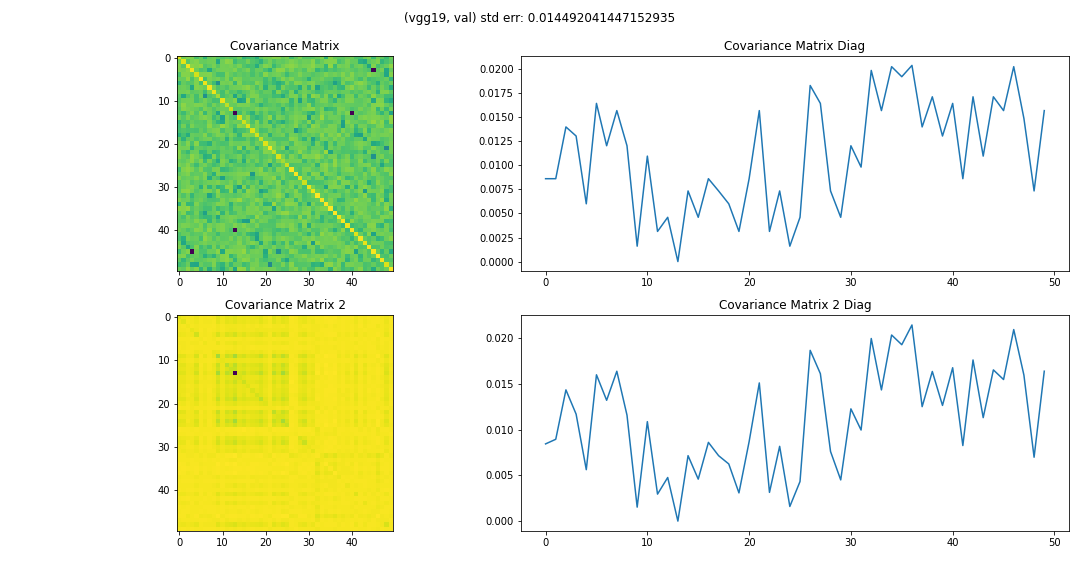

The table this chart was drawn from, first rows:
8.620408163265307067e-03, 3.542857142853073613e-04, -5.355102040817513905e-04, -4.906122448980737962e-04, 9.224489795871855123e-05, 2.473469387755083525e-04, -3.020408163276030574e-05, -2.457142857143910153e-04, 3.216326530609752246e-04, 1.706122448972914910e-04, 1.289795918365374192e-04, -1.934693877556807140e-04, 1.379591836729593542e-04, 1.387755102033866447e-04, 2.955102040811850243e-04, 3.265306122392429381e-05, 5.959183673430486211e-05, 7.183673469347812797e-05, -1.877551020452184198e-05, -1.934693877558710457e-04, 3.542857142853435737e-04, -3.616326530612100592e-04, 6.522448979585808220e-04, -5.453061224493347021e-04
3.542857142853073613e-04, 8.620408163265307067e-03, -1.534693877552102280e-04, 4.448979591835157421e-04, -5.689795918372086373e-04, -2.334693877551452231e-04, 2.195918367345102028e-04, 2.995918367346355566e-04, -3.175510204083676052e-04, 1.061224489734897962e-05, -3.240816326533264716e-04, -7.461224489802021883e-04, -5.959183673474442071e-04, 4.897959183611301525e-05, 1.338775510200345244e-04, 1.191836734688725484e-04, 3.412244897955074270e-04, 1.159183673464474879e-04, -7.020408163319455570e-05, -2.367346938845397655e-05, -1.567346938779252854e-04, 3.559183673469231606e-04, 1.118367346932145143e-04, -2.163265306126107906e-04
-5.355102040817513905e-04, -1.534693877552102280e-04, 1.400816326530612138e-02, 7.265306122448089666e-04, 5.648979591835044016e-04, -8.432653061222818722e-04, -1.232653061224952250e-04, -2.081632653060451509e-04, 4.163265306121356215e-04, 1.379591836732856449e-04, 3.583673469387215729e-04, -3.126530612245351291e-04, 4.048979591835437180e-04, -2.204081632655718870e-04, -4.310204081634063972e-04, 1.151020408161561700e-04, -6.367346938778253342e-05, 8.571428571418565428e-05, -1.469387755118011269e-05, -1.942857142857454744e-04, -5.551020408164376039e-04, -3.714285714285396134e-04, 3.999999999979983922e-05, -1.575510204081894306e-04
-4.906122448980737962e-04, 4.448979591835157421e-04, 7.265306122448089666e-04, 1.306122448979591712e-02, -2.955102040818013390e-04, 9.632653061236842772e-05, -1.371428571428855408e-04, -1.061224489785650990e-05, -1.689795918368357339e-04, -3.077551020410108375e-04, -3.493877551021274124e-04, -3.534693877552788676e-04, -2.987755102042354526e-04, 4.979591836730974230e-04, -1.534693877552736538e-04, -2.473469387756896311e-04, 4.399999999998736519e-04, -9.387755102053377590e-05, 2.465306122447095331e-04, 2.408163265304951134e-04, -8.571428571434878605e-05, -2.285714285709321514e-05, -2.391836734694955746e-04, 7.118367346937828953e-04
9.224489795871855123e-05, -5.689795918372086373e-04, 5.648979591835044016e-04, -2.955102040818013390e-04, 6.008163265306120347e-03, 4.734693877551224609e-04, -5.126530612246853278e-04, -5.575510204081454311e-04, 2.073469387752463044e-04, 6.775510204000951653e-05, -7.020408163300423756e-05, 5.061224489788382829e-04, 2.138775510197338952e-04, 1.224489795911616499e-04, -1.983673469393409646e-04, 1.395918367339317337e-04, 1.804081632648476164e-04, 7.836734693820135661e-05, 2.008163265300064941e-04, 9.387755101957309146e-05, 6.546938775504517133e-04, -2.293877551020844614e-04, 2.955102040808497347e-04, 3.820408163259339279e-04
2.473469387755083525e-04, -2.334693877551452231e-04, -8.432653061222818722e-04, 9.632653061236842772e-05, 4.734693877551224609e-04, 1.645714285714285768e-02, -7.183673469381345815e-05, -4.187755102039249808e-04, -2.775510204080602374e-04, -3.771428571428084059e-04, 1.771428571429029116e-04, 4.604081632653497401e-04, -1.012244897959199192e-04, -5.551020408163379657e-04, 3.926530612246060831e-04, 1.665306122449557624e-04, 1.600000000001872277e-04, 2.285714285714034134e-04, 2.040816326531203211e-04, 2.040816326531203211e-04, 5.959183673473082482e-05, -1.975510204079439637e-04, 3.346938775513098332e-05, -1.591836734693974343e-04
-3.020408163276030574e-05, 2.195918367345102028e-04, -1.232653061224952250e-04, -1.371428571428855408e-04, -5.126530612246853278e-04, -7.183673469381345815e-05, 1.204897959183673893e-02, -2.595918367346544253e-04, 5.469387755100714167e-05, 1.632653060809222701e-06, -3.640816326532441229e-04, 3.240816326527283173e-04, 4.408163265302827549e-04, 4.081632653017272982e-05, 5.493877551018607353e-04, -1.102040816329218889e-04, -1.469387755103601070e-04, 1.126530612242852651e-04, -5.591836734695074728e-04, -2.971428571431996473e-04, -5.306122448994415002e-05, 1.248979591836579090e-04, 3.999999999967295369e-05, 1.795918367332421573e-05
-2.457142857143910153e-04, 2.995918367346355566e-04, -2.081632653060451509e-04, -1.061224489785650990e-05, -5.575510204081454311e-04, -4.187755102039249808e-04, -2.595918367346544253e-04, 1.570612244897959600e-02, 4.383673469388015801e-04, 1.012244897959742920e-04, 1.714285714286160130e-04, -9.959183673467566253e-05, 2.710204081631738498e-04, 3.183673469389398806e-04, -3.355102040817280434e-04, -4.906122448979015165e-04, -7.183673469386964421e-04, -3.053061224490402539e-04, 8.734693877552053673e-05, -3.428571428571051201e-04, -2.204081632662969201e-05, 2.138775510205405146e-04, 2.008163265306499681e-04, -2.693877551022649301e-05
3.216326530609752246e-04, -3.175510204083676052e-04, 4.163265306121356215e-04, -1.689795918368357339e-04, 2.073469387752463044e-04, -2.775510204080602374e-04, 5.469387755100714167e-05, 4.383673469388015801e-04, 1.204897959183673893e-02, 2.114285714282164539e-04, 6.693877551009883486e-05, -3.812244897962860433e-04, 1.102040816323509209e-04, 1.387755102036041356e-04, 4.979591836712938662e-05, 1.363265306118691762e-04, 1.853061224487797577e-04, 4.277551020406278868e-04, 2.293877551017581707e-04, -1.077551020411416098e-04, 2.220408163264173606e-04, -2.130612244897597742e-04, -3.346938775542100062e-05, -4.995918367349035539e-04
1.706122448972914910e-04, 1.061224489734897962e-05, 1.379591836732856449e-04, -3.077551020410108375e-04, 6.775510204000951653e-05, -3.771428571428084059e-04, 1.632653060809222701e-06, 1.012244897959742920e-04, 2.114285714282164539e-04, 1.600000000000001595e-03, -7.510204081670979420e-05, 1.648979591830408589e-04, 2.538775510196877860e-04, 8.163265305858722931e-06, -1.689795918375335806e-04, -2.857142857213234343e-05, 2.367346938768814899e-04, -5.077551020415870192e-04, -4.514285714293537338e-04, -1.330612244904320137e-04, -1.232653061231658853e-04, -1.559183673468726814e-04, 5.469387755030928139e-05, 5.959183673387889941e-05
1.289795918365374192e-04, -3.240816326533264716e-04, 3.583673469387215729e-04, -3.493877551021274124e-04, -7.020408163300423756e-05, 1.771428571429029116e-04, -3.640816326532441229e-04, 1.714285714286160130e-04, 6.693877551009883486e-05, -7.510204081670979420e-05, 1.097142857142857468e-02, -3.053061224493937038e-04, -2.734693877553891379e-04, 5.877551020402622256e-04, -5.714285714604104879e-06, 1.142857142824752701e-05, -9.265306122451222835e-04, 8.163265306090736098e-05, 3.681632653057701561e-04, 2.522448979587607804e-04, -8.244897959201436487e-05, -2.424489795918934217e-04, 2.097959183668997047e-04, 3.265306122446898478e-04
-1.934693877556807140e-04, -7.461224489802021883e-04, -3.126530612245351291e-04, -3.534693877552788676e-04, 5.061224489788382829e-04, 4.604081632653497401e-04, 3.240816326527283173e-04, -9.959183673467566253e-05, -3.812244897962860433e-04, 1.648979591830408589e-04, -3.053061224493937038e-04, 3.134693877551023196e-03, -2.489795918374686028e-04, 2.285714285709774575e-04, -4.424489795925602427e-04, 3.885714285707115158e-04, -4.277551020414163728e-04, 2.416326530603423557e-04, -1.306122448987423468e-04, 2.367346938701295328e-05, 9.632653061158900833e-05, -1.322448979592162372e-04, 1.902040816318961995e-04, -9.632653061289408959e-05
1.379591836729593542e-04, -5.959183673474442071e-04, 4.048979591835437180e-04, -2.987755102042354526e-04, 2.138775510197338952e-04, -1.012244897959199192e-04, 4.408163265302827549e-04, 2.710204081631738498e-04, 1.102040816323509209e-04, 2.538775510196877860e-04, -2.734693877553891379e-04, -2.489795918374686028e-04, 4.604081632653065671e-03, 1.551020408157656775e-04, -1.371428571434565359e-04, -2.073469387762160690e-04, 1.804081632648385633e-04, 2.310204081626127245e-04, -4.465306122456028440e-04, 2.440816326522948331e-04, -3.820408163269942777e-04, -2.130612244897869606e-04, -2.048979591844538961e-04, 1.624489795911880738e-04
1.387755102033866447e-04, 4.897959183611301525e-05, -2.204081632655718870e-04, 4.979591836730974230e-04, 1.224489795911616499e-04, -5.551020408163379657e-04, 4.081632653017272982e-05, 3.183673469389398806e-04, 1.387755102036041356e-04, 8.163265305858722931e-06, 5.877551020402622256e-04, 2.285714285709774575e-04, 1.551020408157656775e-04, 0.000000000000000000e+00, -6.530612244975182322e-05, -3.020408163271861885e-04, -8.163265306194055144e-05, 2.448979591763054492e-05, 2.285714285707418061e-04, 7.346938775464079846e-05, -2.612244897966690483e-04, -7.346938775514834060e-05, 8.979591836689296606e-05, -2.122448979599216121e-04
2.955102040811850243e-04, 1.338775510200345244e-04, -4.310204081634063972e-04, -1.534693877552736538e-04, -1.983673469393409646e-04, 3.926530612246060831e-04, 5.493877551018607353e-04, -3.355102040817280434e-04, 4.979591836712938662e-05, -1.689795918375335806e-04, -5.714285714604104879e-06, -4.424489795925602427e-04, -1.371428571434565359e-04, -6.530612244975182322e-05, 7.346938775510203704e-03, 2.489795918360819624e-04, -7.200000000003395090e-04, 6.775510204029952706e-05, -3.020408163324064796e-05, -6.040816326598282720e-05, -2.432653061228735468e-04, -7.706122448980049248e-04, 5.306122448914660412e-05, -3.697959183678391519e-04
3.265306122392429381e-05, 1.191836734688725484e-04, 1.151020408161561700e-04, -2.473469387756896311e-04, 1.395918367339317337e-04, 1.665306122449557624e-04, -1.102040816329218889e-04, -4.906122448979015165e-04, 1.363265306118691762e-04, -2.857142857213234343e-05, 1.142857142824752701e-05, 3.885714285707115158e-04, -2.073469387762160690e-04, -3.020408163271861885e-04, 2.489795918360819624e-04, 4.604081632653065671e-03, 5.020408163258409471e-04, -8.326530612306698247e-05, -5.542857142865088025e-04, -6.448979591916142811e-05, -3.110204081637984010e-04, 2.285714285723822379e-05, -1.453061224497230984e-04, -5.224489795987034336e-05
5.959183673430486211e-05, 3.412244897955074270e-04, -6.367346938778253342e-05, 4.399999999998736519e-04, 1.804081632648476164e-04, 1.600000000001872277e-04, -1.469387755103601070e-04, -7.183673469386964421e-04, 1.853061224487797577e-04, 2.367346938768814899e-04, -9.265306122451222835e-04, -4.277551020414163728e-04, 1.804081632648385633e-04, -8.163265306194055144e-05, -7.200000000003395090e-04, 5.020408163258409471e-04, 8.620408163265307067e-03, -1.869387755105859157e-04, -4.530612244901176212e-04, 2.122448979585621581e-04, -3.395918367349972972e-04, -4.155102040815996127e-04, -5.306122449038823923e-05, 2.130612244894063243e-04
7.183673469347812797e-05, 1.159183673464474879e-04, 8.571428571418565428e-05, -9.387755102053377590e-05, 7.836734693820135661e-05, 2.285714285714034134e-04, 1.126530612242852651e-04, -3.053061224490402539e-04, 4.277551020406278868e-04, -5.077551020415870192e-04, 8.163265306090736098e-05, 2.416326530603423557e-04, 2.310204081626127245e-04, 2.448979591763054492e-05, 6.775510204029952706e-05, -8.326530612306698247e-05, -1.869387755105859157e-04, 7.346938775510203704e-03, -4.351020408169475146e-04, -7.265306122518328620e-05, 9.142857142811002284e-05, 2.955102040816291135e-04, 1.795918367339943971e-04, -3.297959183678671278e-04
-1.877551020452184198e-05, -7.020408163319455570e-05, -1.469387755118011269e-05, 2.465306122447095331e-04, 2.008163265300064941e-04, 2.040816326531203211e-04, -5.591836734695074728e-04, 8.734693877552053673e-05, 2.293877551017581707e-04, -4.514285714293537338e-04, 3.681632653057701561e-04, -1.306122448987423468e-04, -4.465306122456028440e-04, 2.285714285707418061e-04, -3.020408163324064796e-05, -5.542857142865088025e-04, -4.530612244901176212e-04, -4.351020408169475146e-04, 6.008163265306120347e-03, -1.608163265313667105e-04, -3.273469387759418096e-04, 2.448979591831027531e-05, -2.130612244906026601e-04, -2.375510204087044738e-04
-1.934693877558710457e-04, -2.367346938845397655e-05, -1.942857142857454744e-04, 2.408163265304951134e-04, 9.387755101957309146e-05, 2.040816326531203211e-04, -2.971428571431996473e-04, -3.428571428571051201e-04, -1.077551020411416098e-04, -1.330612244904320137e-04, 2.522448979587607804e-04, 2.367346938701295328e-05, 2.440816326522948331e-04, 7.346938775464079846e-05, -6.040816326598282720e-05, -6.448979591916142811e-05, 2.122448979585621581e-04, -7.265306122518328620e-05, -1.608163265313667105e-04, 3.134693877551023196e-03, -2.048979591842635915e-04, 1.730612244896608714e-04, -9.551020408238525359e-05, 1.004081632645682109e-04
3.542857142853435737e-04, -1.567346938779252854e-04, -5.551020408164376039e-04, -8.571428571434878605e-05, 6.546938775504517133e-04, 5.959183673473082482e-05, -5.306122448994415002e-05, -2.204081632662969201e-05, 2.220408163264173606e-04, -1.232653061231658853e-04, -8.244897959201436487e-05, 9.632653061158900833e-05, -3.820408163269942777e-04, -2.612244897966690483e-04, -2.432653061228735468e-04, -3.110204081637984010e-04, -3.395918367349972972e-04, 9.142857142811002284e-05, -3.273469387759418096e-04, -2.048979591842635915e-04, 8.620408163265307067e-03, 5.322448979591903710e-04, 5.689795918361934988e-04, 1.371428571423961591e-04
-3.616326530612100592e-04, 3.559183673469231606e-04, -3.714285714285396134e-04, -2.285714285709321514e-05, -2.293877551020844614e-04, -1.975510204079439637e-04, 1.248979591836579090e-04, 2.138775510205405146e-04, -2.130612244897597742e-04, -1.559183673468726814e-04, -2.424489795918934217e-04, -1.322448979592162372e-04, -2.130612244897869606e-04, -7.346938775514834060e-05, -7.706122448980049248e-04, 2.285714285723822379e-05, -4.155102040815996127e-04, 2.955102040816291135e-04, 2.448979591831027531e-05, 1.730612244896608714e-04, 5.322448979591903710e-04, 1.570612244897959600e-02, -4.800000000000087942e-04, -2.448979591836646205e-04
6.522448979585808220e-04, 1.118367346932145143e-04, 3.999999999979983922e-05, -2.391836734694955746e-04, 2.955102040808497347e-04, 3.346938775513098332e-05, 3.999999999967295369e-05, 2.008163265306499681e-04, -3.346938775542100062e-05, 5.469387755030928139e-05, 2.097959183668997047e-04, 1.902040816318961995e-04, -2.048979591844538961e-04, 8.979591836689296606e-05, 5.306122448914660412e-05, -1.453061224497230984e-04, -5.306122449038823923e-05, 1.795918367339943971e-04, -2.130612244906026601e-04, -9.551020408238525359e-05, 5.689795918361934988e-04, -4.800000000000087942e-04, 3.134693877551023196e-03, -1.200000000006864656e-04
-5.453061224493347021e-04, -2.163265306126107906e-04, -1.575510204081894306e-04, 7.118367346937828953e-04, 3.820408163259339279e-04, -1.591836734693974343e-04, 1.795918367332421573e-05, -2.693877551022649301e-05, -4.995918367349035539e-04, 5.959183673387889941e-05, 3.265306122446898478e-04, -9.632653061289408959e-05, 1.624489795911880738e-04, -2.122448979599216121e-04, -3.697959183678391519e-04, -5.224489795987034336e-05, 2.130612244894063243e-04, -3.297959183678671278e-04, -2.375510204087044738e-04, 1.004081632645682109e-04, 1.371428571423961591e-04, -2.448979591836646205e-04, -1.200000000006864656e-04, 7.346938775510203704e-03
-2.522448979598755029e-04, 1.771428571421687984e-04, -3.428571428572954518e-04, 6.718367346935933803e-04, -2.073469387762794948e-04, 5.518367346938766928e-04, 4.489795918329694444e-05, -4.130612244898012003e-04, -9.306122449024245796e-05, -1.387755102089785292e-05, -4.848979591842490929e-04, 2.587755102034658894e-04, 2.204081632585027262e-05, 4.897959183647553858e-05, -2.653061224497298099e-04, 1.551020408096390543e-05, 3.877551020401664539e-04, 1.240816326522880945e-04, -3.836734693885194918e-04, 9.142857142794689107e-05, 2.457142857136206354e-04, 5.942857142856923947e-04, 8.734693877483174309e-05, 4.881632653053237254e-04
4.008163265300841867e-04, -2.808163265311015584e-04, 5.828571428570007446e-04, -1.885714285716217210e-04, -4.897959183745434952e-05, 2.367346938775974699e-04, 3.648979591834538411e-04, 1.371428571428674346e-04, -5.714285714315899716e-05, -1.102040816333659781e-04, 4.024489795914462285e-04, 1.224489795910982241e-04, -2.987755102048245538e-04, -1.306122448985429620e-04, -1.061224489802780165e-04, 9.306122448899174944e-05, 1.599999999993624751e-04, -2.244897959189951788e-04, 6.040816326459618005e-05, -9.714285714366574975e-05, -2.326530612250895429e-04, 6.530612244822923576e-06, -1.493877551028019934e-04, -8.244897959241313443e-05
6.612244897962625187e-05, 5.093877551021334157e-04, -7.485714285712392196e-04, -4.751020408161401058e-04, -1.657142857141841023e-04, 4.987755102043267249e-04, 1.142857142858648385e-04, -9.469387755078431429e-05, 3.657142857144430464e-04, 4.367346938776207627e-04, -3.591836734677531022e-05, -5.142857142845520243e-05, -1.167346938775091721e-04, -1.795918367344928590e-04, -2.979591836734275258e-04, 1.730612244898874425e-04, 2.522448979592592424e-04, -2.481632653060625218e-04, 3.346938775511376619e-04, 6.669387755103318993e-04, 8.000000000008907375e-05, -2.612244897956721244e-04, -7.346938775497614219e-05, 5.061224489797083552e-04
1.885714285715673212e-04, -3.461224489795755002e-04, -4.865306122447773289e-04, -1.600000000000150293e-04, 2.048979591837651025e-04, -1.877551020405781429e-04, 5.624489795918963210e-04, 1.012244897960921176e-04, -1.877551020403243990e-05, 4.800000000000631669e-04, 3.175510204081953797e-04, -2.399999999998865714e-04, -3.028571428571330960e-04, 3.591836734694388604e-04, -4.636734693876297343e-04, 5.134693877550944308e-04, 6.310204081632665718e-04, 3.265306122470371659e-06, -2.922448979590953075e-04, -5.134693877550128988e-04, 5.004081632653398703e-04, 3.077551020409745710e-04, 2.236734693878247491e-04, -2.236734693876706839e-04
4.726530612240426163e-04, -2.081632653065073734e-04, 2.865306122448537285e-04, 2.375510204080428665e-04, -4.563265306129142920e-04, -1.967346938774985671e-04, 4.677551020406633367e-04, 1.551020408157112980e-05, -1.795918367348281757e-04, 9.224489795840135433e-05, 5.714285714042195927e-06, 1.273469387748581399e-04, -1.763265306128744179e-04, -2.775510204089212023e-04, -3.665306122453778248e-04, -2.285714285720740738e-04, -1.085714285719404699e-04, -3.673469387800013300e-05, -1.191836734699872980e-04, -1.200000000006411460e-04, -3.657142857146333781e-04, 4.155102040815633461e-04, -7.942857142863953739e-04, -6.530612244943462632e-05
1.363265306116969778e-04, 2.946938775504224714e-04, 3.689795918365690298e-04, 1.134693877548212875e-04, 2.130612244890528744e-04, 1.330612244899244715e-04, -2.408163265308576435e-04, 3.118367346938360021e-04, 3.216326530608483187e-04, -5.061224489803518292e-04, 2.612244897955180592e-04, -1.902040816334550654e-04, 4.089795918360063253e-04, -1.306122448985882816e-04, 4.546938775503377812e-04, -9.795918367425615841e-05, -2.179591836739366200e-04, 1.240816326523424672e-04, -2.497959183681133571e-04, -2.775510204157819456e-05, -2.359183673474149110e-04, -4.081632653060594178e-04, -2.016326530619925962e-04, -5.306122448985533353e-04
-1.330612244898972851e-04, -2.734693877552441259e-04, 4.195918367346966409e-04, 5.118367346937596025e-04, 2.040816326528212439e-04, -2.204081632642124398e-05, -4.179591836735883567e-04, 3.102040816325101863e-05, 2.293877551018397569e-04, 2.775510204045437496e-05, 5.387755102031704062e-05, -6.595918367350001423e-04, -5.510204081633496287e-04, 4.081632653017272982e-05, 4.081632652961082003e-06, -5.493877551023410369e-04, 4.897959183648459844e-05, 3.951020408160963652e-04, 1.485714285712237139e-04, 2.995918367343545856e-04, -1.771428571430569768e-04, 6.938775510213287146e-05, 1.118367346935407913e-04, 4.277551020406006733e-04
-1.485714285716587500e-04, 6.481632653058554041e-04, 7.257142857141550508e-04, -3.763265306123358229e-04, -1.232653061228668081e-04, -2.277551020407677122e-04, -4.653061224491458953e-04, -4.204081632652598632e-04, -1.387755102041569974e-04, 7.093877551013047424e-04, -3.673469387780980809e-05, 5.387755101990920442e-05, -6.922448979595406627e-04, -1.632653061286845183e-05, 3.061224489792409189e-04, 4.163265306076313171e-05, -7.093877551023198809e-04, -4.179591836736427295e-04, 2.506122448976252828e-04, 5.714285713761241875e-06, -2.285714285741042220e-05, 2.236734693876978703e-04, -3.869387755106545282e-04, -4.677551020410893197e-04
-2.481632653060942347e-04, 1.044897959184673184e-04, -3.069387755102120181e-04, -3.428571428573498516e-05, 1.730612244897877501e-04, 2.187755102040648061e-04, -1.844897959183479407e-04, 7.346938775517552019e-06, -5.551020408162926325e-05, -4.726530612244731529e-04, -2.130612244898096204e-04, -1.632653061224128763e-04, -1.795918367346786371e-04, -1.306122448979765206e-04, 1.902040816326711059e-04, 3.306122448980496867e-04, -4.546938775510129681e-04, 3.191836734694215166e-04, 1.583673469387798392e-04, -7.183673469384971116e-05, -3.502040816326317625e-04, -2.359183673468620492e-04, 3.469387755102248082e-04, -8.318367346938847998e-04
-4.555102040816803822e-04, 2.636734693877877201e-04, -2.995918367346627159e-04, 9.632653061229592170e-05, 2.244897959183698381e-04, -3.183673469386135899e-04, 1.485714285714140456e-04, 8.816326530615625149e-05, 8.326530612245069485e-05, -1.053061224489806945e-04, -4.342857142857589245e-04, 1.967346938775348065e-04, -3.836734693878034847e-04, 5.142857142856486000e-04, -1.038367346938726555e-03, 2.253061224489421135e-04, 1.583673469387888923e-04, -2.759183673469881655e-04, 6.799999999999505008e-04, -3.853061224490024624e-04, -1.085714285714238747e-04, -2.375510204080338134e-04, 1.444897959184076295e-04, 3.877551020406649158e-04
2.530612244903662260e-05, 5.191836734693813836e-04, 3.510204081639335975e-05, -4.081632653051259332e-05, -4.644897959182972026e-04, 1.542857142858323496e-04, 8.734693877552053673e-05, 1.289795918368682364e-04, 2.114285714286197500e-04, -5.224489795917430183e-04, 4.473469387755271459e-04, -2.351020408162082147e-04, 2.530612244904568585e-05, -2.285714285713762270e-04, -1.420408163264868921e-04, 1.102040816326862511e-04, 1.640816326530803175e-04, -4.261224489795603686e-04, 1.183673469388349880e-04, -3.436734693877499286e-04, -2.040816326524496675e-05, 2.285714285724275372e-05, -1.167346938775436173e-03, -1.183673469387126357e-04
6.922448979593412779e-04, 5.869387755102881046e-04, 8.261224489797746803e-04, -1.191836734692260118e-04, 2.587755102041365226e-04, 1.453061224491611835e-04, -6.448979591825511641e-05, 6.693877551043870514e-05, -2.416326530610764418e-04, -4.653061224467713977e-05, 1.142857142858104657e-04, 1.706122448981252967e-04, 4.734693877565725135e-05, -3.102040816325192258e-04, 3.036734693878684896e-04, -1.020408163263381159e-04, -4.293877551019174496e-04, 3.787755102041523415e-04, 4.889795918368113926e-04, -1.730612244897061910e-04, -3.069387755101304319e-04, -3.591836734692168158e-04, 7.346938775676155551e-06, 3.485714285716095639e-04
2.179591836734834777e-04, -5.469387755101711227e-04, -5.551020408164738975e-05, -7.918367346933553332e-05, -3.436734693877000553e-04, -4.979591836728345852e-05, -5.714285714277835411e-06, 1.640816326531029773e-04, -2.277551020407269191e-04, -4.693877551019937197e-04, 2.857142857142089674e-05, 3.159183673469783500e-04, 6.367346938784144625e-05, -9.795918367350845194e-05, 2.955102040816246140e-04, -2.277551020408084782e-04, -4.048979591836706238e-04, -4.171428571428166966e-04, -3.306122448979499943e-04, -4.653061224488875842e-04, 5.142857142858661451e-05, 1.608163265307005767e-04, -1.640816326530486046e-04, 4.114285714285433504e-04
1.893877551019039723e-04, -8.000000000011626012e-05, -3.934693877551511993e-04, 1.428571428571180667e-04, 2.146938775509587248e-04, -6.204081632650203725e-05, 3.346938775497691141e-05, -4.081632653052618651e-05, -1.583673469388251589e-04, -1.061224489806495963e-05, 2.530612244896411861e-04, 3.183673469385411110e-04, 4.473469387753322606e-04, 3.673469387752522535e-04, -2.481632653061531611e-04, 2.889795918365796619e-04, -1.232653061225405446e-04, -7.755102040825442194e-05, 7.951020408161430051e-04, -2.236734693879697611e-04, 3.044897959183139134e-04, 2.636734693878330397e-04, -1.395918367348470985e-04, 7.265306122434948052e-05
-1.624489795917409085e-04, 1.534693877551014554e-04, -2.889795918365977681e-04, 2.048979591837741827e-04, -5.493877551018788415e-04, -2.767346938773066834e-04, -3.991836734692477662e-04, 3.102040816345947005e-05, 2.351020408164710524e-04, -6.775510204062579059e-05, 1.665306122449104428e-04, 2.555102040817386756e-04, 4.057142857144060174e-04, 1.795918367348734953e-04, -4.979591836737408427e-05, -5.714285714277835411e-06, 4.897959183759935309e-06, -4.636734693876569478e-04, 1.461224489796881393e-04, -3.648979591835444804e-04, -3.085714285713384085e-04, -9.224489795897232230e-05, -8.979591836721017651e-05, 1.722448979592607944e-04
-2.661224489796586113e-04, -4.391836734695641871e-04, 3.910204081632621476e-04, -2.848979591837454443e-04, -2.146938775510856036e-04, -5.004081632652220175e-04, 8.816326530614718485e-05, -4.032653061223810610e-04, 2.334693877550183443e-04, -3.926530612247148286e-04, -4.604081632654131659e-04, 2.204081632650462387e-04, -1.926530612245737372e-04, 5.142857142852226169e-04, -2.791836734695491849e-04, -5.420408163266649372e-04, 2.538775510203131539e-04, 1.795918367345200454e-04, -4.334693877552229157e-04, 1.118367346935860974e-04, 1.224489795917235648e-04, 1.167346938776360509e-04, -1.085714285716776458e-04, -4.048979591838065286e-04
-3.338775510203660017e-04, -2.187755102039469805e-04, 9.877551020413964016e-05, 1.738775510204325315e-04, 6.032653061224315131e-04, 4.457142857144777339e-04, -1.338775510203789212e-04, 7.183673469389502539e-04, 1.142857142858376521e-04, 4.130612244898918396e-04, 4.636734693877838536e-04, 2.016326530613309889e-04, -9.142857142847255294e-05, -3.625218039592348214e-17, 2.146938775509949643e-04, -2.391836734693052430e-04, -4.816326530611805584e-04, 2.751020408163434112e-04, 9.142857142867193772e-05, -9.224489795901764195e-05, -1.706122448979621514e-04, -1.567346938773362113e-04, 8.081632653071573543e-05, 5.306122448982633112e-05
-9.714285714325791355e-05, -2.138775510207127130e-04, 2.636734693876789746e-04, 1.257142857141667586e-04, -1.828571428576429526e-04, 1.648979591837024391e-04, 4.808163265304360575e-04, -2.130612244898141740e-04, 1.738775510202331467e-04, -5.469387755173218154e-05, -1.730612244900234015e-04, 1.746938775504338389e-04, -1.502040816331929902e-04, -2.448979591844168942e-04, -1.028571428575629455e-04, -2.489795918373416969e-04, -5.061224489828169661e-05, 2.775510204039093558e-05, 8.163265305595893690e-06, 1.779591836728588994e-04, 3.461224489791676776e-04, 2.293877551020210084e-04, 7.265306122380569892e-05, 2.146938775506505674e-04
-8.244897959175152716e-05, -1.795918367336953199e-05, 3.395918367348432321e-04, -2.253061224489330604e-04, 2.636734693878239866e-04, -6.938775510177942155e-05, 7.469387755102487340e-04, -3.559183673467600424e-04, 1.224489795919320298e-04, 3.085714285715921660e-04, -1.624489795917590418e-04, 1.746938775510954462e-04, 3.885714285714637352e-04, -1.469387755100428966e-04, 4.163265306122353139e-04, 1.648979591837749451e-04, 3.469387755102565211e-04, -9.306122448972586273e-05, 5.714285714404717558e-06, 1.804081632653823449e-04, -4.742857142856584697e-04, -4.187755102038525018e-04, -1.363265306121773336e-04, -3.224489795918193636e-04
2.881632653058079476e-04, -8.979591837020097869e-06, 1.257142857142211313e-04, -1.526530612245835799e-04, -1.877551020410494185e-04, -2.824489795918201803e-04, 3.934693877549699207e-04, 2.538775510204309524e-04, 2.955102040815022618e-04, 1.877551020403968915e-04, -2.522448979592773486e-04, -2.906122448984130064e-04, -1.959183673472706614e-04, -2.122448979597856803e-04, 5.322448979588188149e-04, -1.453061224493243017e-04, 3.281632653057890790e-04, 5.526530612242313689e-04, 3.077551020404580028e-04, -1.142857142893631726e-05, 3.387755102038087071e-04, -1.355102040815234720e-04, 2.122448979555894790e-05, 1.738775510201968802e-04
-4.840816326530242904e-04, -1.657142857142566083e-04, 8.163265306330000205e-06, -9.632653061213278993e-05, -5.518367346937588401e-04, -5.877551020385039885e-05, 1.534693877552011478e-04, -5.142857142832831690e-05, -3.975510204080488427e-04, 7.836734693888108361e-05, -3.714285714284761876e-04, -1.110204081631769538e-04, -2.497959183671798590e-04, -3.346938775509744894e-04, 3.975510204082300671e-04, 4.130612244898193607e-04, -1.020408163264921946e-04, -3.591836734685688288e-05, -1.599999999998881505e-04, -3.951020408161688442e-04, 2.293877551020663281e-04, -1.559183673467639088e-04, -4.081632653060775239e-04, 1.510204081632305641e-04
-5.224489795921780273e-05, -2.889795918366793543e-04, -5.363265306121967058e-04, 8.156740589082783174e-17, -3.289795918366060588e-04, 9.632653061240468073e-05, 9.306122448978930211e-05, 2.685714285715839296e-04, -2.383673469387601539e-04, 6.702040816326391070e-04, 1.061224489801058181e-05, 5.444897959183817634e-04, 5.575510204082088569e-04, 4.408163265305546728e-04, -4.881632653061122114e-04, -9.028571428570398563e-04, -1.379591836734940828e-04, -3.199999999999847389e-04, -3.771428571428537256e-04, 2.873469387755529098e-04, 1.142857142861004864e-05, 5.510204081633768422e-04, 1.551020408163275924e-04, 1.632653061135492381e-06
-3.730612244897340375e-04, 5.167346938775920244e-04, -7.346938775510754749e-05, -1.828571428571354105e-04, -2.359183673469255021e-04, 1.355102040816730377e-04, 1.877551020409587928e-05, 7.510204081631101109e-05, -2.367346938774252647e-05, 1.967346938775348065e-04, 5.453061224489902511e-04, 6.538775510203869530e-04, -3.591836734689313589e-05, -1.142857142857606195e-04, -4.775510204081333493e-04, -3.216326530611746093e-04, -4.342857142856909451e-04, -2.571428571428288536e-04, 2.710204081632599355e-04, 2.555102040816752498e-04, 1.959183673464096829e-05, -2.032653061224256935e-04, -2.808163265305804366e-04, 2.734693877550900608e-04
-1.902040816326303128e-04, 3.265306122440463603e-05, 1.502040816326673418e-04, 3.616326530612100592e-04, 1.706122448978534059e-04, 1.632653061226303944e-04, 2.179591836734743975e-04, -3.420408163264603658e-04, 4.840816326529698635e-04, -1.991836734694691507e-04, 4.751020408162216920e-04, 6.914285714284608723e-04, 3.599999999998570706e-04, 3.265306122435025651e-05, -3.110204081632546194e-04, -6.751020408163084649e-04, -5.453061224490265719e-04, 1.934693877550281869e-04, 3.657142857142073951e-04, -1.167346938776088645e-04, -6.204081632655640999e-05, 1.363265306123404518e-04, 1.314285714285261632e-04, -4.179591836734977174e-04
5.142857142807455260e-05, -8.489795918413902721e-05, 2.604081632653445534e-04, -1.061224489807402288e-05, 8.163265305532452616e-06, 2.432653061224747772e-04, 1.265306122446212083e-04, 1.355102040816231915e-04, -5.200000000001621511e-04, -6.285714285788091839e-05, -2.938775510227865950e-05, 2.367346938768543035e-04, 4.244897959115414882e-05, 2.122448979584624657e-04, -2.293877551025647900e-04, -5.469387755168686867e-05, -9.306122449010651256e-05, -3.493877551026440347e-04, 4.171428571422729150e-04, -1.485714285720665727e-04, -1.730612244902046530e-04, 8.163265305360254418e-07, -1.338775510210405285e-04, -1.134693877556822796e-04
2.840816326530553161e-04, -1.844897959183434142e-04, -7.575510204080599785e-04, 2.334693877551724094e-04, -5.534693877551117745e-04, -2.857142857130760778e-05, -2.628571428570432192e-04, -1.551020408150769042e-05, -1.877551020408137943e-04, -6.122448979595694824e-05, -1.387755102043563721e-05, 1.208163265306062004e-04, -3.632653061224361962e-04, 8.163265306058109405e-06, 8.514285714285937815e-04, 7.208163265306398665e-04, 9.387755102038876386e-05, -5.395918367347034067e-04, -3.257142857143169572e-04, 3.036734693876963183e-04, 3.616326530611647396e-04, 3.510204081633898159e-04, 3.273469387755158807e-04, 1.428571428570727471e-04
